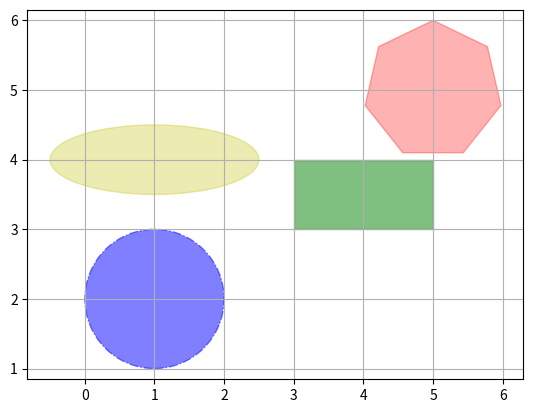

Reproduce this figure in Python.
# ipython file 用于交互式输入输出
import matplotlib.pyplot as plt
import matplotlib.patches as mp

# 构建一个圆对象,xy是圆心位置
circle = mp.Circle(xy=(1, 2), radius=1,
                   color='blue', alpha=0.5, fill=True, ls='-.')

# 矩形，xy是左下角坐标
rect = mp.Rectangle(xy=(3, 3), width=2, height=1, color='g', ls='-', alpha=0.5)

# 多边形
rp = mp.RegularPolygon(xy=(5, 5), numVertices=7, radius=1, alpha=0.3, color='r')

# 椭圆
elp = mp.Ellipse(xy=(1, 4), width=3, height=1, color='y', alpha=0.3)

ax = plt.gca()
# 该图轴上添加这个图块，传入图块对象
ax.add_patch(circle)
ax.add_patch(rect)
ax.add_patch(rp)
ax.add_patch(elp)

# 设置轴范围
# ax.set_xlim(0,10)
# ax.set_ylim(0,10)

# 设置坐标轴相等，xy比例相同
plt.axis('equal')
plt.grid()
plt.show()
